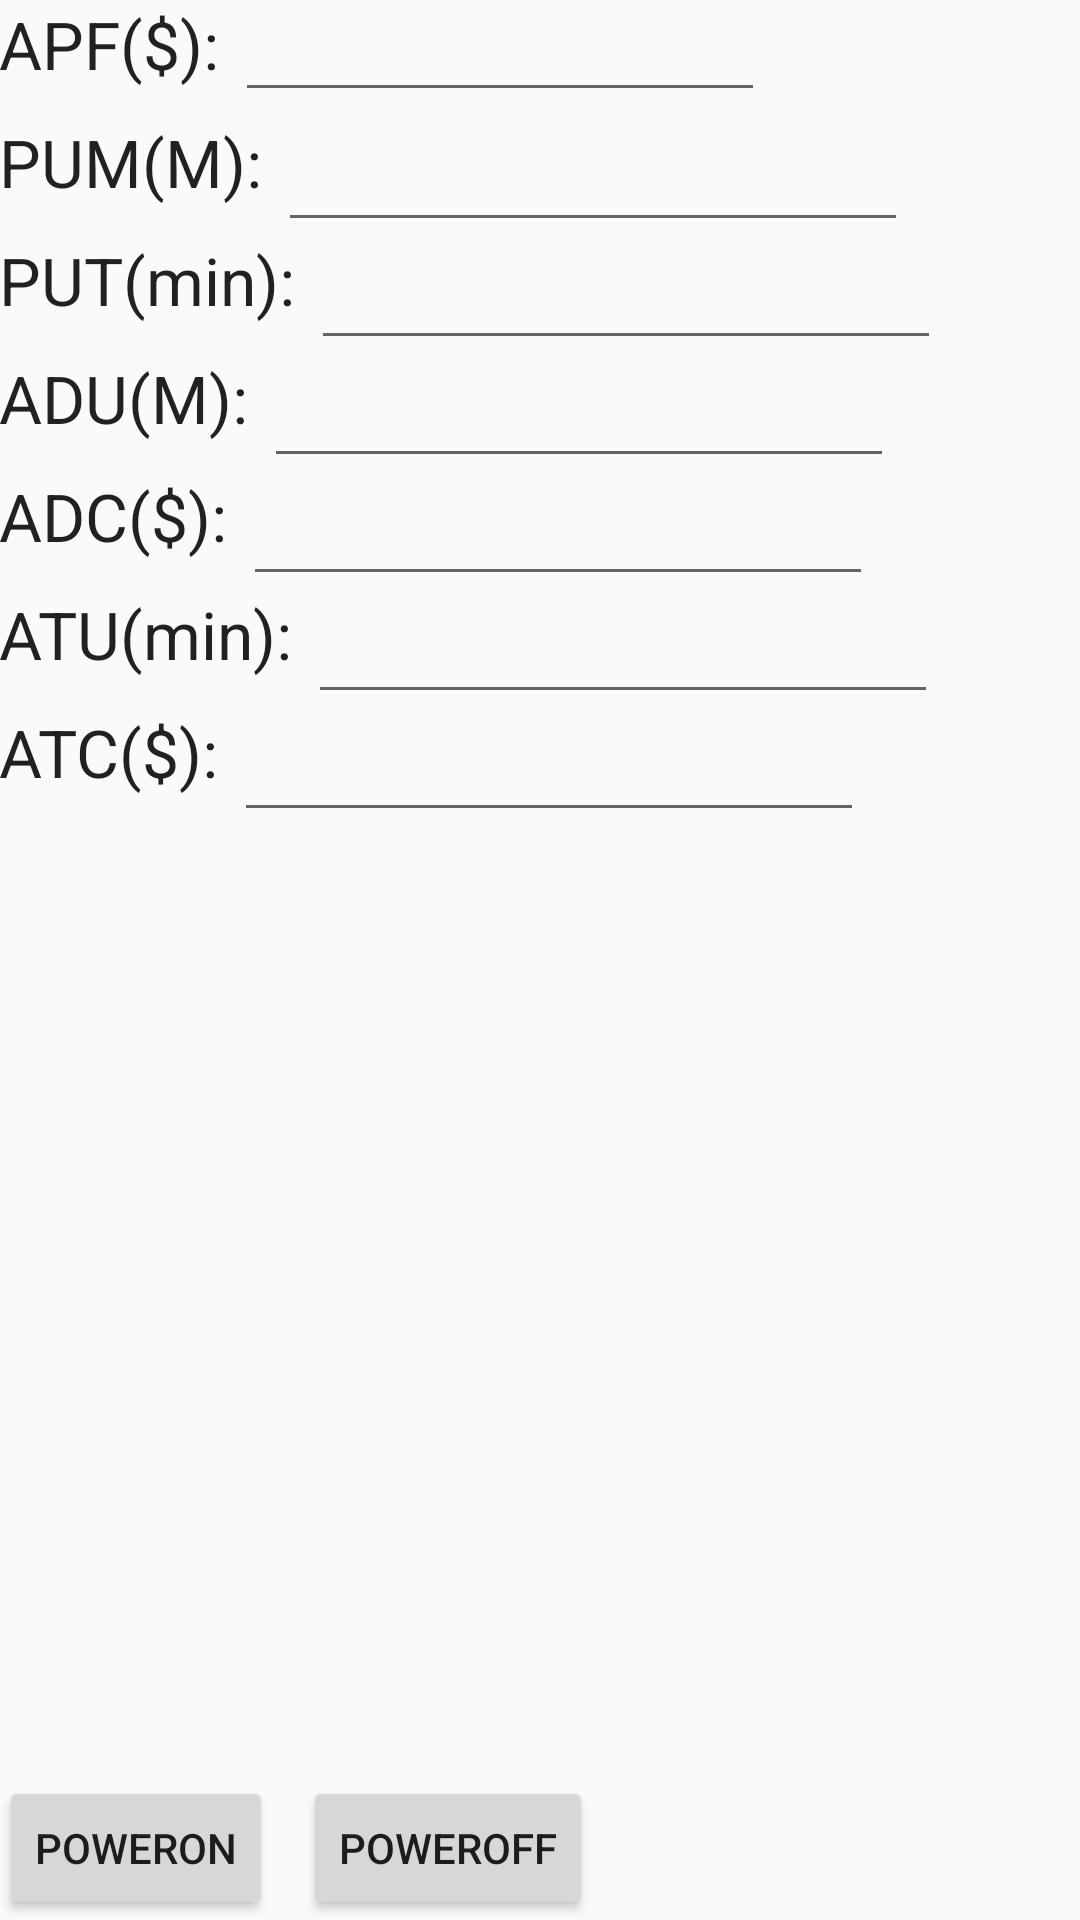

Here is an Android app screen rendered from its layout file. Give the layout XML and the strings, colors and styles it references.
<!-- AndroidManifest.xml: application theme AppTheme -->
<!-- res/layout/activity_main.xml -->
<RelativeLayout xmlns:android="http://schemas.android.com/apk/res/android"
    xmlns:tools="http://schemas.android.com/tools"
    xmlns:bootstrap="http://schemas.android.com/apk/res-auto"
    android:layout_width="match_parent"
    android:layout_height="match_parent"
    android:paddingLeft="@dimen/activity_horizontal_margin"
    android:paddingRight="@dimen/activity_horizontal_margin"
    android:paddingTop="@dimen/activity_vertical_margin"
    android:paddingBottom="@dimen/activity_vertical_margin"
    tools:context=".MainActivity"
    android:keepScreenOn="true">


    <TextView
        android:layout_width="wrap_content"
        android:layout_height="wrap_content"
        android:textAppearance="?android:attr/textAppearanceLarge"
        android:text="APF($): "
        android:id="@+id/apfLbl"
        android:layout_alignParentTop="true"
        android:layout_alignParentLeft="true"
        android:layout_marginBottom="10dp"
         />

    <EditText
        android:id="@+id/apfVal"
        android:layout_width="wrap_content"
        android:layout_height="wrap_content"
        android:inputType="numberDecimal"
        android:ems="10"
        android:textSize="15sp"
        android:layout_alignTop="@+id/apfLbl"
        android:layout_toRightOf="@+id/apfLbl"
        android:layout_toEndOf="@+id/apfLbl"
        />
    <TextView
        android:layout_width="wrap_content"
        android:layout_height="wrap_content"
        android:textAppearance="?android:attr/textAppearanceLarge"
        android:text="PUM(M): "
        android:id="@+id/pumLbl"
        android:layout_below="@+id/apfLbl"
        android:layout_marginBottom="10dp"/>

    <EditText
        android:layout_width="wrap_content"
        android:layout_height="wrap_content"
        android:inputType="numberDecimal"
        android:ems="10"
        android:id="@+id/pumVal"
        android:layout_toRightOf="@+id/pumLbl"
        android:layout_alignTop="@+id/pumLbl"
        android:layout_toEndOf="@+id/pumLbl"
        />
    <TextView
        android:layout_width="wrap_content"
        android:layout_height="wrap_content"
        android:textAppearance="?android:attr/textAppearanceLarge"
        android:text="PUT(min): "
        android:id="@+id/putLbl"
        android:layout_below="@+id/pumLbl"
        android:layout_marginBottom="10dp" />

    <EditText
        android:layout_width="wrap_content"
        android:layout_height="wrap_content"
        android:inputType="numberDecimal"
        android:ems="10"
        android:id="@+id/putVal"
        android:layout_alignTop="@+id/putLbl"
        android:layout_toRightOf="@+id/putLbl"
        android:layout_toEndOf="@+id/putLbl"
        />

    <TextView
    android:layout_width="wrap_content"
    android:layout_height="wrap_content"
    android:textAppearance="?android:attr/textAppearanceLarge"
    android:text="ADU(M): "
    android:id="@+id/aduLbl"
    android:layout_below="@+id/putLbl"
    android:layout_marginBottom="10dp" />

    <EditText
        android:layout_width="wrap_content"
        android:layout_height="wrap_content"
        android:inputType="numberDecimal"
        android:ems="10"
        android:id="@+id/aduVal"
        android:layout_alignTop="@+id/aduLbl"
        android:layout_toRightOf="@+id/aduLbl"
        android:layout_toEndOf="@+id/aduLbl"
        />

    <TextView
        android:layout_width="wrap_content"
        android:layout_height="wrap_content"
        android:textAppearance="?android:attr/textAppearanceLarge"
        android:text="ADC($): "
        android:id="@+id/adcLbl"
        android:layout_below="@+id/aduLbl"
        android:layout_marginBottom="10dp" />

    <EditText
        android:layout_width="wrap_content"
        android:layout_height="wrap_content"
        android:inputType="numberDecimal"
        android:ems="10"
        android:id="@+id/adcVal"
        android:layout_alignTop="@+id/adcLbl"
        android:layout_toRightOf="@+id/adcLbl"
        android:layout_toEndOf="@+id/adcLbl"
        />
    <TextView
        android:layout_width="wrap_content"
        android:layout_height="wrap_content"
        android:textAppearance="?android:attr/textAppearanceLarge"
        android:text="ATU(min): "
        android:id="@+id/atuLbl"
        android:layout_below="@+id/adcLbl"
        android:layout_marginBottom="10dp" />

    <EditText
        android:layout_width="wrap_content"
        android:layout_height="wrap_content"
        android:inputType="numberDecimal"
        android:ems="10"
        android:id="@+id/atuVal"
        android:layout_alignTop="@+id/atuLbl"
        android:layout_toRightOf="@+id/atuLbl"
        android:layout_toEndOf="@+id/atuLbl"
        />
    <TextView
        android:layout_width="wrap_content"
        android:layout_height="wrap_content"
        android:textAppearance="?android:attr/textAppearanceLarge"
        android:text="ATC($): "
        android:id="@+id/atcLbl"
        android:layout_below="@+id/atuLbl"
        android:layout_marginBottom="10dp" />

    <EditText
        android:layout_width="wrap_content"
        android:layout_height="wrap_content"
        android:inputType="numberDecimal"
        android:ems="10"
        android:id="@+id/atcVal"
        android:layout_alignTop="@+id/atcLbl"
        android:layout_toRightOf="@+id/atcLbl"
        android:layout_toEndOf="@+id/atcLbl"
        />

    <LinearLayout
        android:orientation="horizontal"
        android:layout_width="fill_parent"
        android:layout_height="wrap_content"
        android:layout_alignParentBottom="true"
        android:layout_alignParentLeft="true"
        android:layout_alignParentStart="true"
        android:id="@+id/linearLayout3">

        <Button
            android:layout_width="wrap_content"
            android:layout_height="wrap_content"
            android:text="PowerOn"
            android:id="@+id/startButton"
            android:layout_gravity="bottom"
            android:layout_marginRight="10dp"
            />


        <Button
            android:layout_width="wrap_content"
            android:layout_height="wrap_content"
            android:text="PowerOff"
            android:id="@+id/stopButton"
            android:layout_gravity="bottom"
            android:layout_marginRight="10dp"
            />

    </LinearLayout>

    <TextSwitcher
        android:layout_width="wrap_content"
        android:layout_height="wrap_content"
        android:id="@+id/textSwitcher"
        android:layout_above="@+id/linearLayout3"
        android:layout_centerHorizontal="true"
         />
</RelativeLayout>
<!-- resources referenced by this layout -->
<resources>
  <style name="AppTheme" parent="Theme.AppCompat.Light.DarkActionBar">
          
      </style>
</resources>
